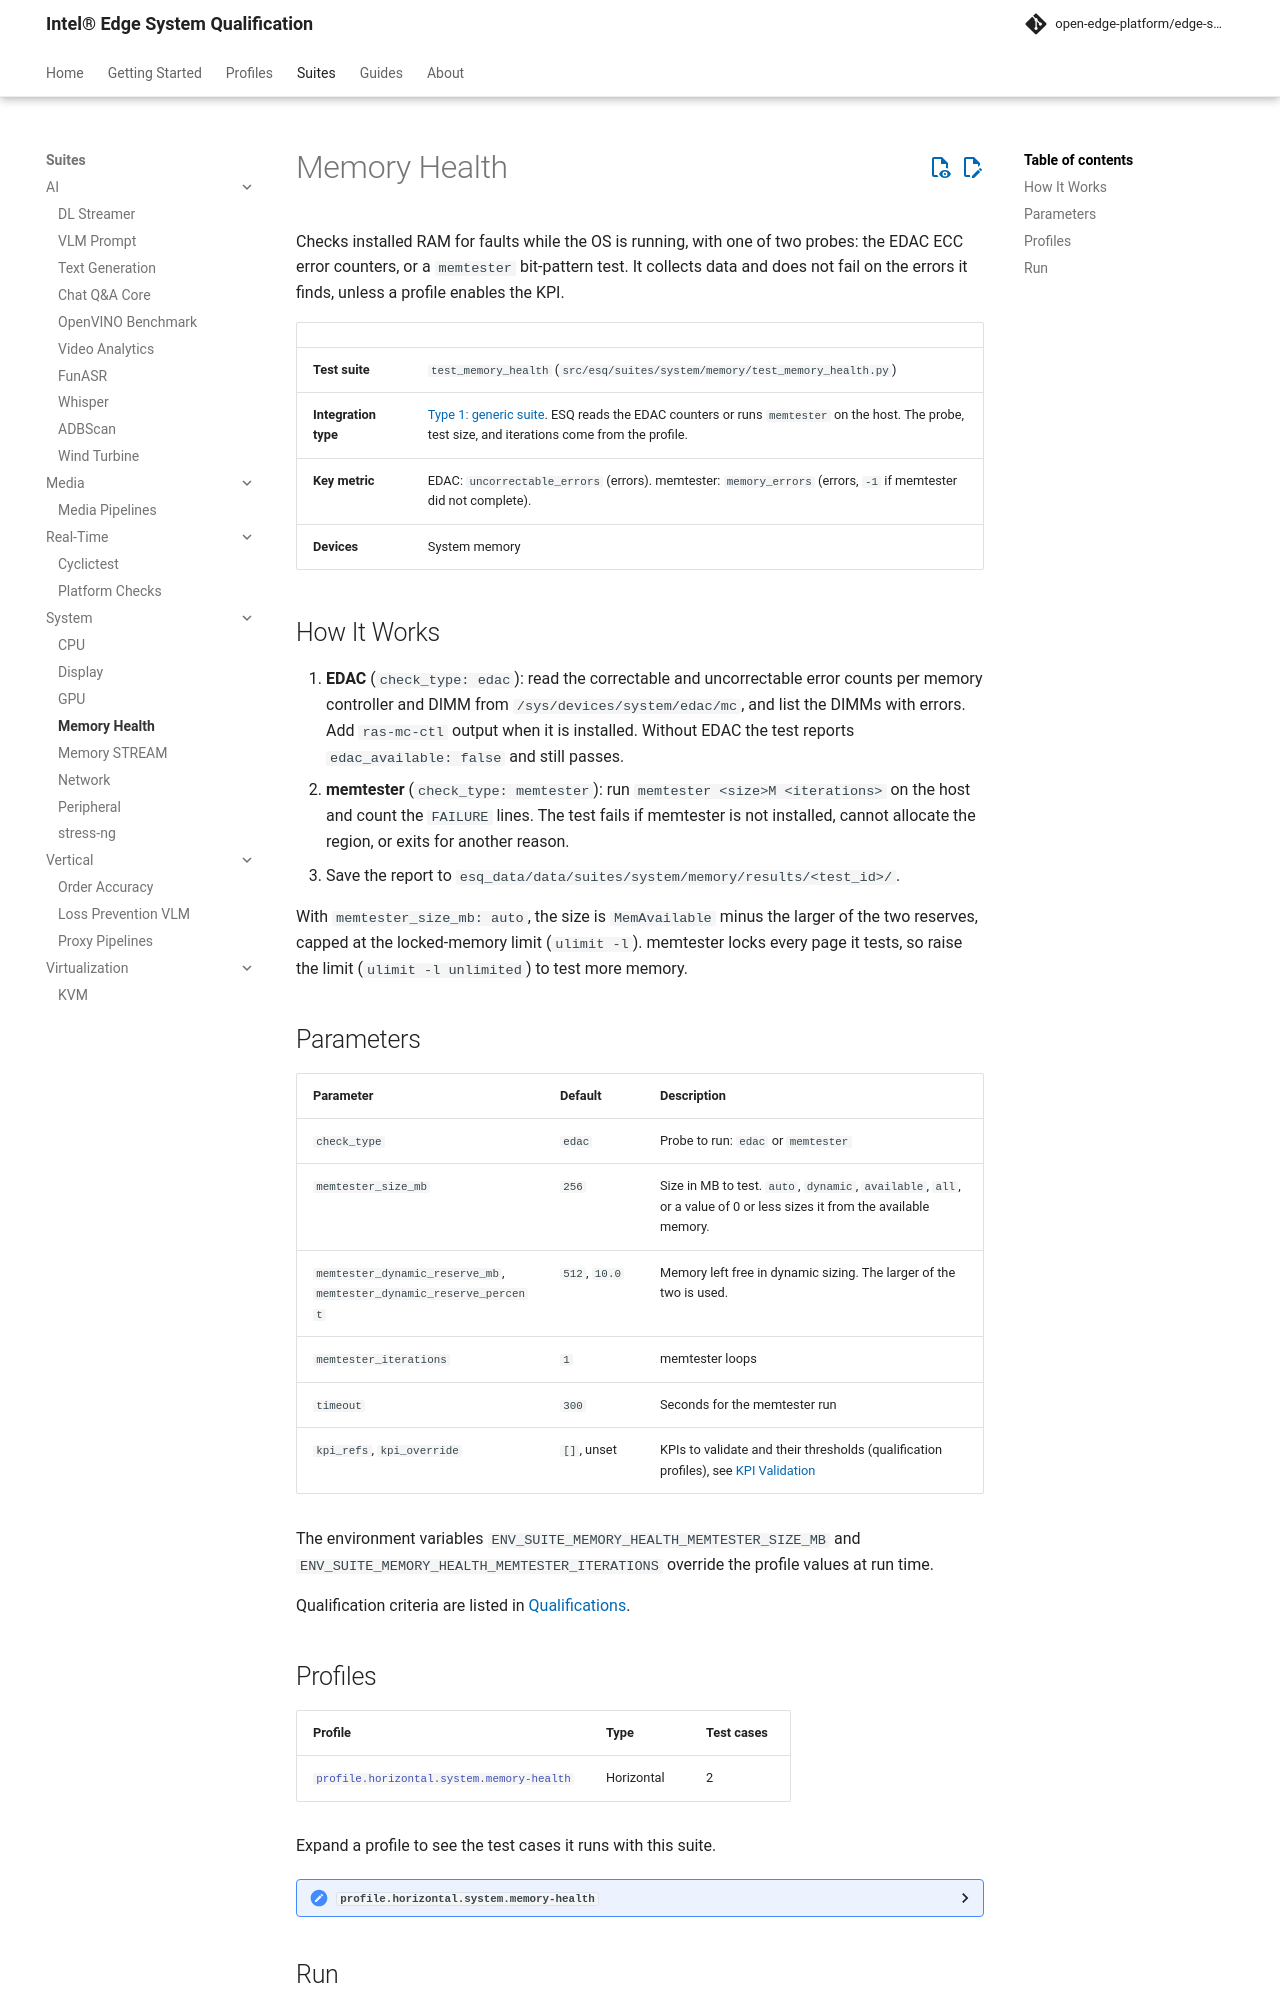

repository: open-edge-platform/edge-system-qualification · page: main/suites/system/memory-health/index.html · generator: mkdocs

# Memory Health

Checks installed RAM for faults while the OS is running, with one of two probes: the EDAC ECC error counters, or a `memtester` bit-pattern test. It collects data and does not fail on the errors it finds, unless a profile enables the KPI.

| | |
|---|---|
| **Test suite** | `test_memory_health` (`src/esq/suites/system/memory/test_memory_health.py`) |
| **Integration type** | [Type 1: generic suite](../../guides/developer/integration-types.md#type-1-generic-suite-with-configurable-ingredients). ESQ reads the EDAC counters or runs `memtester` on the host. The probe, test size, and iterations come from the profile. |
| **Key metric** | EDAC: `uncorrectable_errors` (errors). memtester: `memory_errors` (errors, `-1` if memtester did not complete). |
| **Devices** | System memory |

## How It Works

1. **EDAC** (`check_type: edac`): read the correctable and uncorrectable error counts per memory controller and DIMM from `/sys/devices/system/edac/mc`, and list the DIMMs with errors. Add `ras-mc-ctl` output when it is installed. Without EDAC the test reports `edac_available: false` and still passes.
2. **memtester** (`check_type: memtester`): run `memtester <size>M <iterations>` on the host and count the `FAILURE` lines. The test fails if memtester is not installed, cannot allocate the region, or exits for another reason.
3. Save the report to `esq_data/data/suites/system/memory/results/<test_id>/`.

With `memtester_size_mb: auto`, the size is `MemAvailable` minus the larger of the two reserves, capped at the locked-memory limit (`ulimit -l`). memtester locks every page it tests, so raise the limit (`ulimit -l unlimited`) to test more memory.
